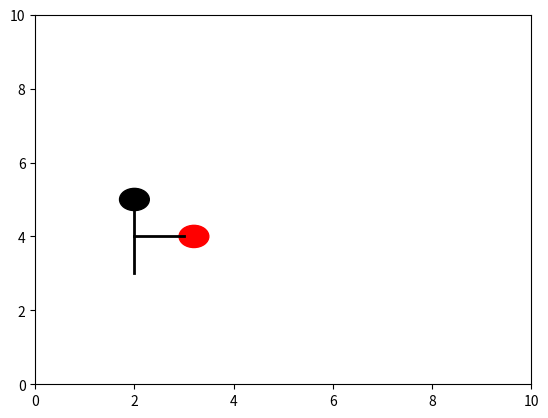

Generate this figure with matplotlib:


import matplotlib.pyplot as plt
from matplotlib.animation import FuncAnimation

fig, ax = plt.subplots()
ax.set_xlim(0, 10)
ax.set_ylim(0, 10)

man_head = plt.Circle((2, 5), 0.3, color='black')
man_body = plt.Line2D([2, 2], [4.7, 3], color='black', linewidth=2)
man_hand = plt.Line2D([2, 3], [4, 4], color='black', linewidth=2)

ball = plt.Circle((3.2, 4), 0.3, color='red')

ax.add_patch(man_head)
ax.add_line(man_body)
ax.add_line(man_hand)
ax.add_patch(ball)

def update(frame):
    x_pos = 2 + frame * 0.05
    
    man_head.center = (x_pos, 5)
    man_body.set_data([x_pos, x_pos], [4.7, 3])
    man_hand.set_data([x_pos, x_pos + 1], [4, 4])
    ball.center = (x_pos + 1.2, 4)
    
    return man_head, man_body, man_hand, ball

ani = FuncAnimation(fig, update, frames=100, interval=50, blit=True)
plt.show()